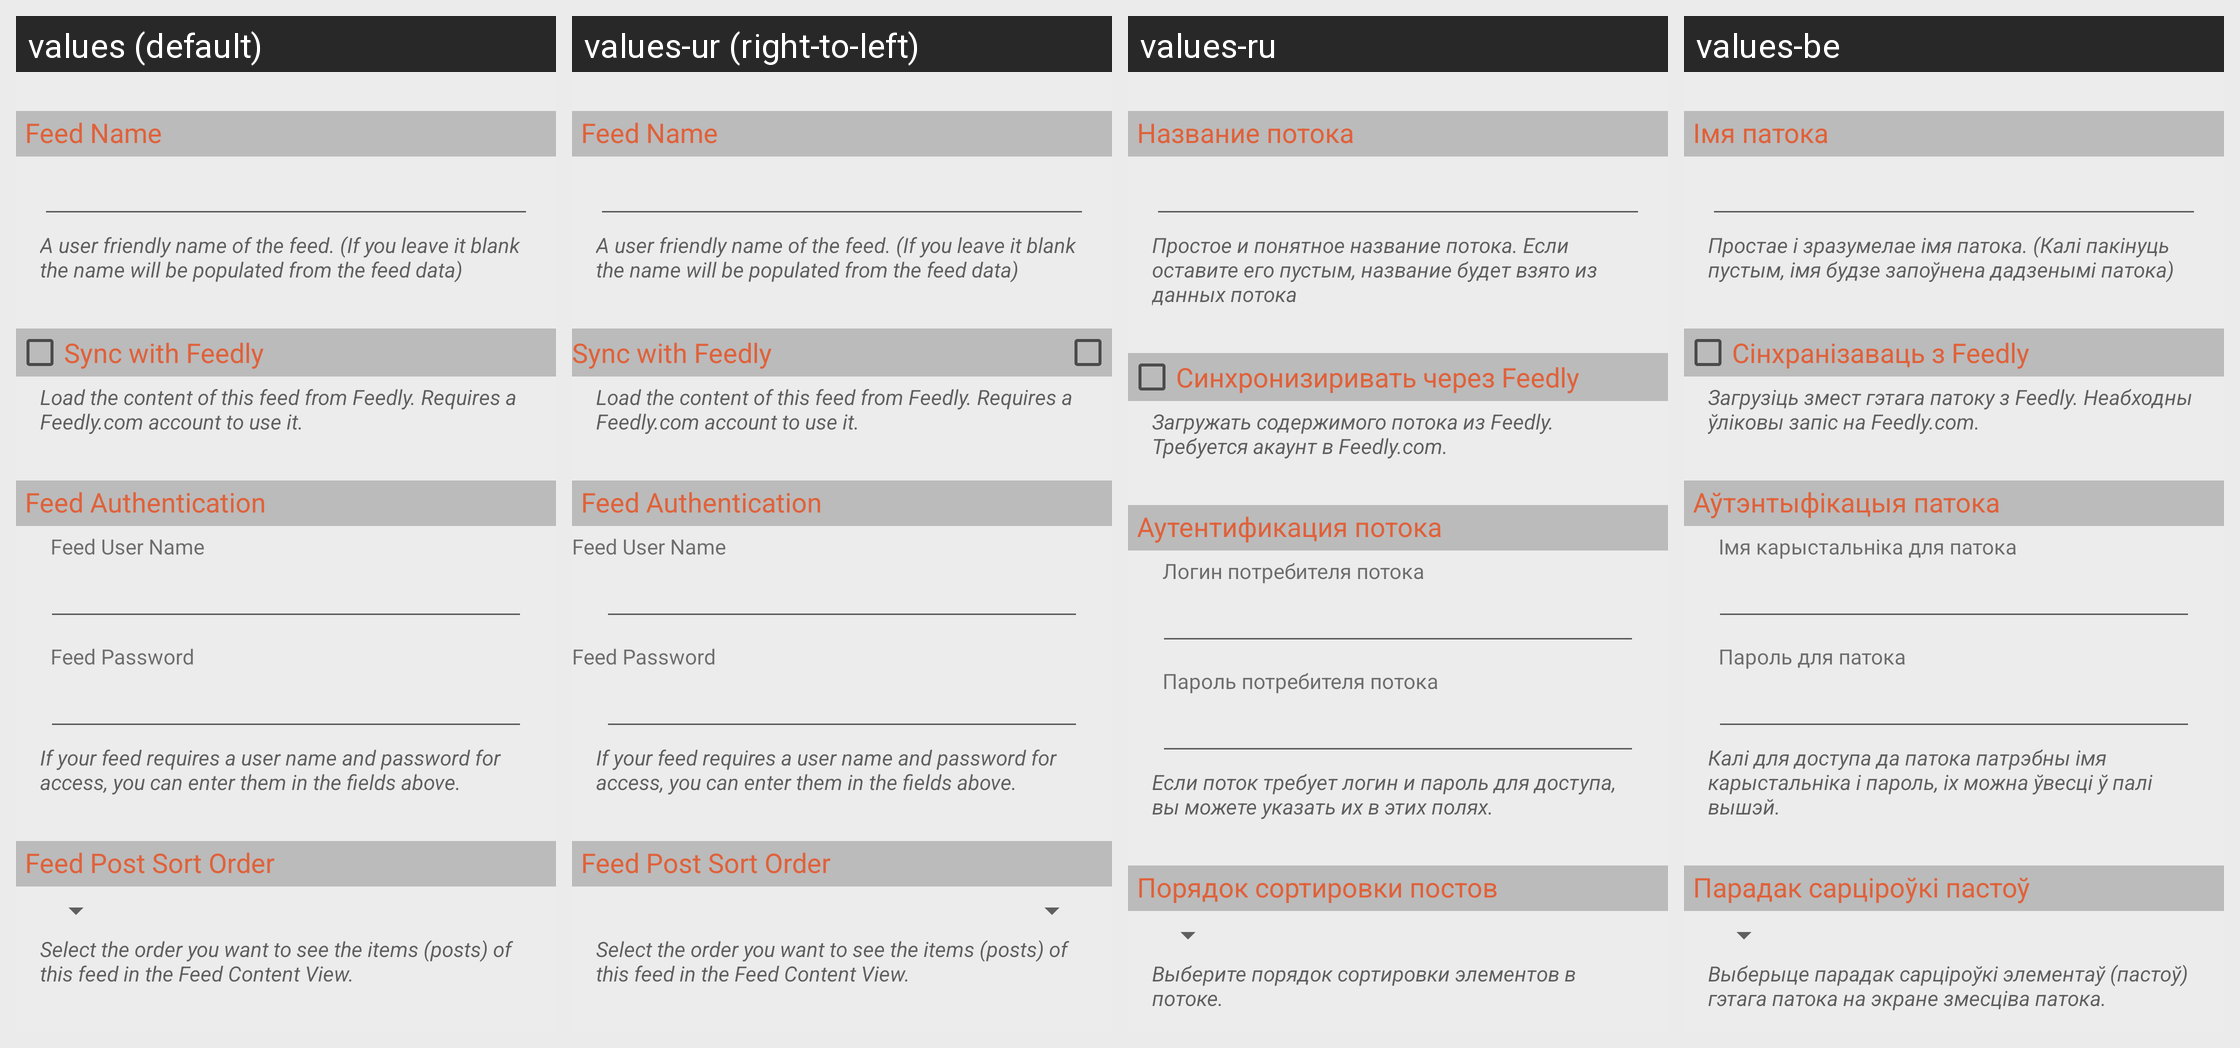

This grid shows one Android layout under several languages. Give, for every string resource on the screen, its name, the default text and each shown locale's text.
Android screen res/layout/feed_properties_advanced_view.xml rendered under 4 locales, left to right: values (default), values-ur (right-to-left), values-ru, values-be. Device: Nexus 5 (rendered at 1080×1920; each locale shown at half size, 540×960, under a caption strip naming it); theme Theme.BeyondPod.
Other locales in the repository, not shown: values-af, values-am, values-ar, values-az, values-bg, values-bn, values-bs, values-ca, values-cs, values-da, values-de, values-el, values-en-rGB, values-es, values-es-rES, values-es-rUS, values-et, values-eu, values-fa, values-fi, values-fr, values-fr-rCA, values-gl, values-gu, values-hi, values-hr, values-hu, values-hy, values-in, values-is, values-it, values-iw, values-ja, values-ka, values-kk, values-km, values-kn, values-ko, values-ky, values-lo, values-lt, values-lv, values-mk, values-ml, values-mn, values-mr, values-ms, values-my, values-nb, values-ne, values-nl, values-no, values-pa, values-pl, values-pt-rBR, values-pt-rPT, values-ro, values-si, values-sk, values-sl, values-sq, values-sr, values-sv, values-sv-rSE, values-sw, values-ta, values-te, values-th, values-tl, values-tr, values-uk, values-uz, values-vi, values-zh-rCN, values-zh-rHK, values-zh-rTW, values-zu.
Strings drawn on this screen, with the default value and each locale's value (text and hints the layout hard-codes, and strings that could not be matched under every locale, appear in the picture but are not listed):

feed_properties_feed_name_title
  values: Feed Name
  values-ur: Feed Name  [not translated; the default value is used]
  values-ru: Название потока
  values-be: Імя патока

feed_properties_feed_name_msg
  values: A user friendly name of the feed. (If you leave it blank the name will be populated from the feed data)
  values-ur: A user friendly name of the feed. (If you leave it blank the name will be populated from the feed data)  [not translated; the default value is used]
  values-ru: Простое и понятное название потока. Eсли оставите его пустым, название будет взято из данных потокa
  values-be: Простае і зразумелае імя патока. (Калі пакінуць пустым, імя будзе запоўнена дадзенымі патока)

feed_properties_use_google_proxy
  values: Sync with Feedly
  values-ur: Sync with Feedly  [not translated; the default value is used]
  values-ru: Синхронизиривать через Feedly
  values-be: Сінхранізаваць з Feedly

feed_properties_use_google_proxy_msg
  values: Load the content of this feed from Feedly. Requires a Feedly.com account to use it.
  values-ur: Load the content of this feed from Feedly. Requires a Feedly.com account to use it.  [not translated; the default value is used]
  values-ru: Загружать содержимого потока из Feedly. Требуется акаунт в Feedly.com.
  values-be: Загрузіць змест гэтага патоку з Feedly. Неабходны ўліковы запіс на Feedly.com.

feed_properties_login_info_header
  values: Feed Authentication
  values-ur: Feed Authentication  [not translated; the default value is used]
  values-ru: Аутентификация потока
  values-be: Аўтэнтыфікацыя патока

feed_properties_login_info_un
  values: Feed User Name
  values-ur: Feed User Name  [not translated; the default value is used]
  values-ru: Логин потребителя потока
  values-be: Імя карыстальніка для патока

feed_properties_login_info_pw
  values: Feed Password
  values-ur: Feed Password  [not translated; the default value is used]
  values-ru: Пароль потребителя потока
  values-be: Пароль для патока

feed_properties_feed_login_msg
  values: If your feed requires a user name and password for access, you can enter them in the fields above.
  values-ur: If your feed requires a user name and password for access, you can enter them in the fields above.  [not translated; the default value is used]
  values-ru: Если поток требует логин и пароль для доступа, вы можете указать их в этих полях.
  values-be: Калі для доступа да патока патрэбны імя карыстальніка і пароль, іх можна ўвесці ў палі вышэй.

feed_properties_force_item_sort
  values: Feed Post Sort Order
  values-ur: Feed Post Sort Order  [not translated; the default value is used]
  values-ru: Порядок сортировки постов
  values-be: Парадак сарціроўкі пастоў

feed_properties_force_item_sort_msg
  values: Select the order you want to see the items (posts) of this feed in the Feed Content View.
  values-ur: Select the order you want to see the items (posts) of this feed in the Feed Content View.  [not translated; the default value is used]
  values-ru: Выберите порядок сортировки элементов в потоке.
  values-be: Выберыце парадак сарціроўкі элементаў (пастоў) гэтага патока на экране змесціва патока.
